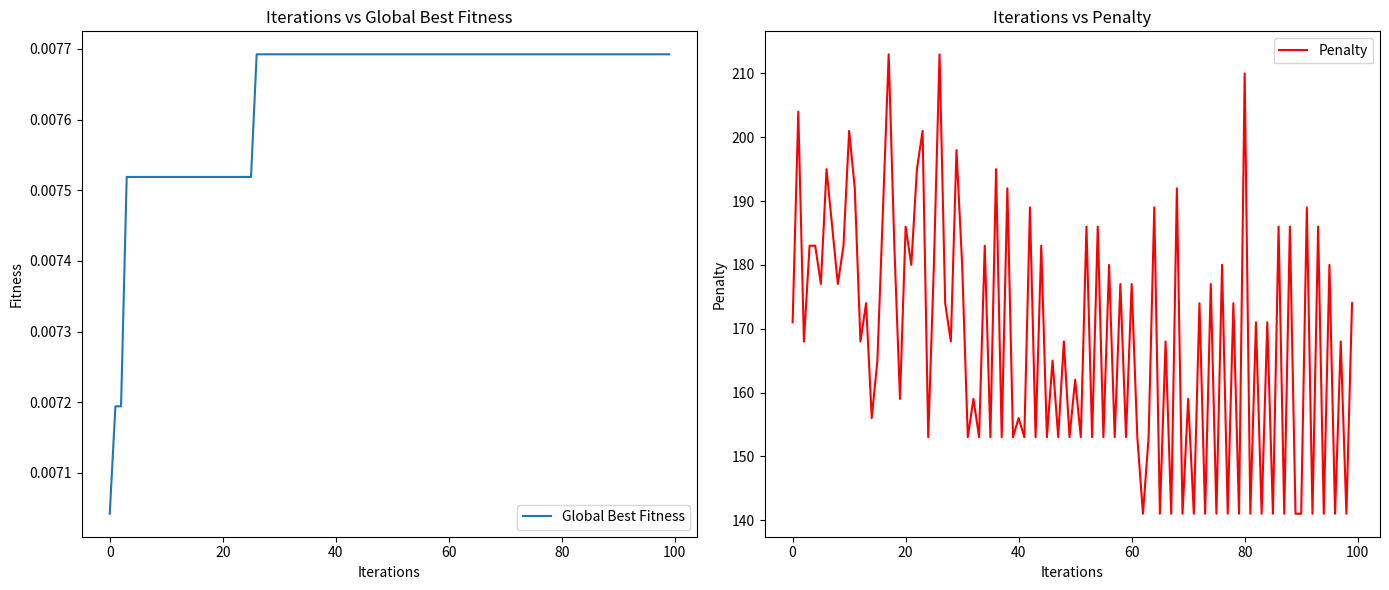

The matplotlib source for this figure:
import numpy as np
import random
import matplotlib.pyplot as plt
from collections import defaultdict

# Определение параметров задачи
DAYS = 5
CLASSES_PER_DAY = 3
COURSE_NUM = 7
TEACHER_NUM = 7
ROOM_NUM = 4
GROUP_NUM = 4

# Курсы и преподаватели
courses = [
   ("Data Structure and Algorithms", "Askarov K.R"),
   ("English", "Абакирова Э.А"),
   ("Introduction to AI", "Beishenalieva A."),
   ("Advanced Python", "Prof. Daechul Park"),
   ("География Кыргызстана", "Жумалиев Н.Э."),
   ("История Кыргызстана", "Молошев А.И."),
   ("Манасоведение", "Бегалиев Э.С."),
]

# Ограничения по количеству занятий
course_limits = {
   "Data Structure and Algorithms": (3, 3),
   "English": (5, 5),
   "Introduction to AI": (2, 2),
   "Advanced Python": (2, 2),
   "География Кыргызстана": (1, 1),
   "История Кыргызстана": (1, 1),
   "Манасоведение": (1, 1)
}

# PSO параметры
w = 0.8  # Инерция
c1 = 2  # Личное обучение
c2 = 2  # Социальное обучение
num_particles = 30  # Количество частиц
iterations = 100  # Количество итераций

# Логи для графиков
fitness_log = []
penalty_log = []

# Функция приспособленности (fitness function)
def fitness(schedule):
   penalty = 0
   course_counts = defaultdict(lambda: [0] * GROUP_NUM)
   for day in range(DAYS):
       for cls in range(CLASSES_PER_DAY):
           used_teachers = set()
           used_rooms = set()
           for group in range(GROUP_NUM):
               course, teacher, room = schedule[day][cls][group]
               course_counts[course][group] += 1
               if teacher in used_teachers:
                   penalty += 5  # Штраф за конфликт преподавателя
               if room in used_rooms:
                   penalty += 3  # Штраф за конфликт аудитории
               used_teachers.add(teacher)
               used_rooms.add(room)
   # Проверка выполнения ограничений по курсам
   for course, counts in course_counts.items():
       min_req, max_req = course_limits.get(course, (0, float('inf')))
       for group_count in counts:
           if group_count < min_req:
               penalty += (min_req - group_count) * 3
           elif group_count > max_req:
               penalty += (group_count - max_req) * 3
   fitness_value = 1 / (1 + penalty)
   penalty_log.append(penalty)
   return fitness_value

# Генерация начальных частиц (расписаний)
def generate_random_schedule():
   schedule = [[[] for _ in range(CLASSES_PER_DAY)] for _ in range(DAYS)]
   for day in range(DAYS):
       for cls in range(CLASSES_PER_DAY):
           used_teachers = set()
           for group in range(GROUP_NUM):
               available_courses = [c for c in courses if c[1] not in used_teachers]
               if not available_courses:
                   available_courses = courses
               course, teacher = random.choice(available_courses)
               room = random.randint(1, ROOM_NUM)
               schedule[day][cls].append((course, teacher, room))
               used_teachers.add(teacher)
   return schedule

# PSO Алгоритм
particles = [generate_random_schedule() for _ in range(num_particles)]
velocities = [np.zeros((DAYS, CLASSES_PER_DAY, GROUP_NUM)) for _ in range(num_particles)]
pbest = particles[:]
pbest_scores = [fitness(p) for p in pbest]
gbest = pbest[np.argmax(pbest_scores)]

# Основной цикл оптимизации
for iteration in range(iterations):
   for i in range(num_particles):
       for day in range(DAYS):
           for cls in range(CLASSES_PER_DAY):
               for group in range(GROUP_NUM):
                   r1, r2 = random.random(), random.random()
                   inertia = w * velocities[i][day][cls][group]
                   cognitive = c1 * r1 * (pbest[i][day][cls][group] != particles[i][day][cls][group])
                   social = c2 * r2 * (gbest[day][cls][group] != particles[i][day][cls][group])
                   velocities[i][day][cls][group] = inertia + cognitive + social
       new_schedule = generate_random_schedule()
       new_fitness = fitness(new_schedule)
       if new_fitness > pbest_scores[i]:
           pbest[i] = new_schedule
           pbest_scores[i] = new_fitness
       if new_fitness > fitness(gbest):
           gbest = new_schedule
   fitness_log.append(fitness(gbest))

# Построение графиков
plt.figure(figsize=(14, 6))

# График Fitness
plt.subplot(1, 2, 1)
plt.plot(range(iterations), fitness_log, label='Global Best Fitness')
plt.xlabel('Iterations')
plt.ylabel('Fitness')
plt.title('Iterations vs Global Best Fitness')
plt.legend()

# График Penalty
plt.subplot(1, 2, 2)
plt.plot(range(iterations), penalty_log[:iterations], label='Penalty', color='red')
plt.xlabel('Iterations')
plt.ylabel('Penalty')
plt.title('Iterations vs Penalty')
plt.legend()

plt.tight_layout()
plt.show()

# Вывод оптимизированного расписания
for day in range(DAYS):
   print(f"Day {day + 1}:")
   for cls in range(CLASSES_PER_DAY):
       print(f"  Class {cls + 1}:")
       used_rooms = set()
       for group in range(GROUP_NUM):
           course, teacher, room = gbest[day][cls][group]
           while room in used_rooms:
               room = random.randint(1, ROOM_NUM)
           used_rooms.add(room)
           print(f"    Group {group + 1}: {course} by {teacher} in Room {room}")
   print("\n")
